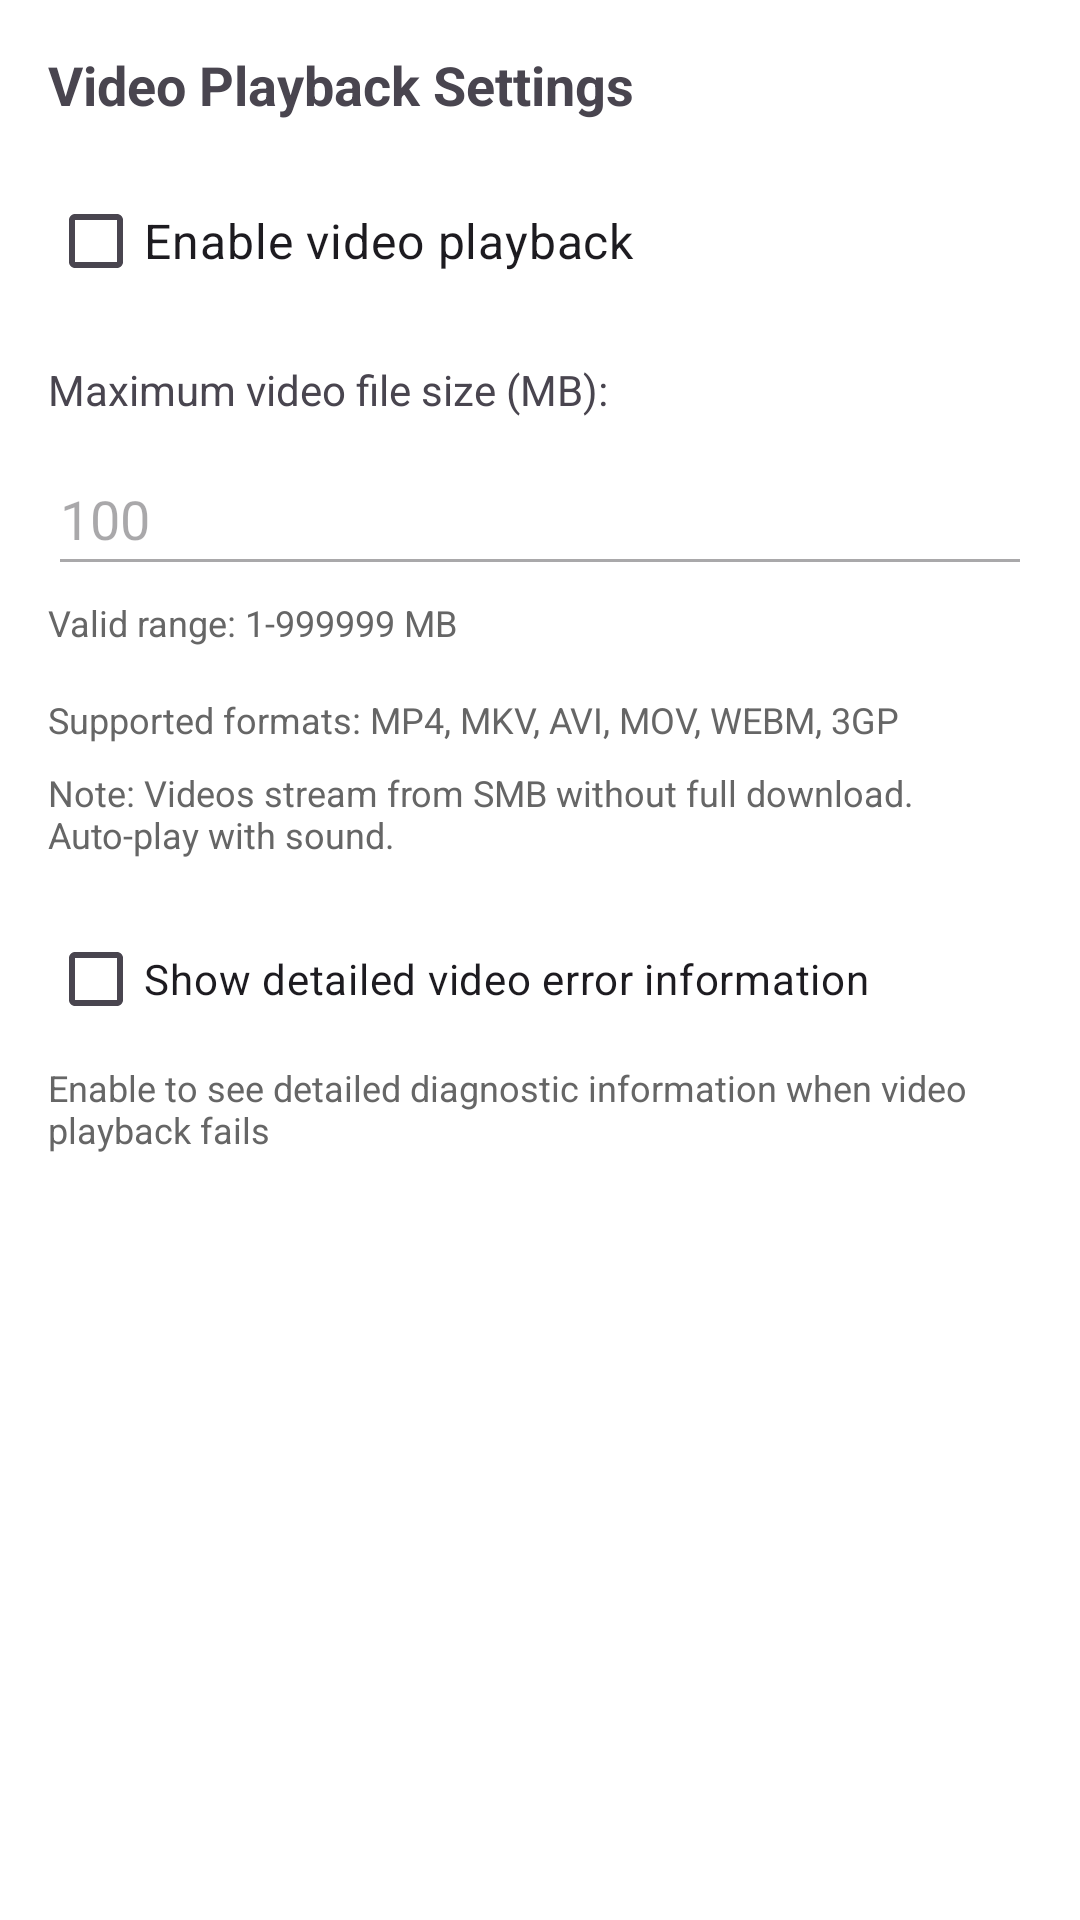

Produce the Android XML layout that renders to this screen, including the resource entries it uses.
<!-- AndroidManifest.xml: application theme Theme.FastMediaSorter -->
<!-- res/layout/fragment_video_settings.xml -->
<?xml version="1.0" encoding="utf-8"?>
<LinearLayout xmlns:android="http://schemas.android.com/apk/res/android"
    android:layout_width="match_parent"
    android:layout_height="match_parent"
    android:orientation="vertical"
    android:padding="16dp">

    <TextView
        android:layout_width="match_parent"
        android:layout_height="wrap_content"
        android:text="@string/video_playback_settings"
        android:textSize="18sp"
        android:textStyle="bold"
        android:layout_marginBottom="16dp" />

    <CheckBox
        android:id="@+id/videoEnabledCheckbox"
        android:layout_width="match_parent"
        android:layout_height="wrap_content"
        android:text="@string/enable_video_playback"
        android:textSize="16sp"
        android:layout_marginBottom="16dp" />

    <TextView
        android:layout_width="match_parent"
        android:layout_height="wrap_content"
        android:text="@string/max_video_file_size"
        android:textSize="14sp"
        android:layout_marginBottom="8dp" />

    <EditText
        android:id="@+id/maxVideoSizeEdit"
        android:layout_width="match_parent"
        android:layout_height="wrap_content"
        android:inputType="number"
        android:hint="100"
        android:enabled="false"
        android:minHeight="48dp" />

    <TextView
        android:layout_width="match_parent"
        android:layout_height="wrap_content"
        android:text="@string/valid_range_mb"
        android:textSize="12sp"
        android:textColor="#666666"
        android:layout_marginTop="4dp"
        android:layout_marginBottom="16dp" />

    <TextView
        android:layout_width="match_parent"
        android:layout_height="wrap_content"
        android:text="@string/supported_formats"
        android:textSize="12sp"
        android:textColor="#666666"
        android:layout_marginBottom="8dp" />

    <TextView
        android:layout_width="match_parent"
        android:layout_height="wrap_content"
        android:text="@string/video_streaming_note"
        android:textSize="12sp"
        android:textColor="#666666"
        android:layout_marginBottom="16dp" />

    <CheckBox
        android:id="@+id/showVideoErrorDetailsCheckbox"
        android:layout_width="match_parent"
        android:layout_height="wrap_content"
        android:text="@string/show_detailed_video_errors"
        android:textSize="14sp" />

    <TextView
        android:layout_width="match_parent"
        android:layout_height="wrap_content"
        android:text="@string/detailed_errors_description"
        android:textSize="12sp"
        android:textColor="#666666"
        android:layout_marginTop="4dp" />

</LinearLayout>
<!-- resources referenced by this layout -->
<resources>
  <string name="detailed_errors_description">Enable to see detailed diagnostic information when video playback fails</string>
  <string name="enable_video_playback">Enable video playback</string>
  <string name="max_video_file_size">Maximum video file size (MB):</string>
  <string name="show_detailed_video_errors">Show detailed video error information</string>
  <string name="supported_formats">Supported formats: MP4, MKV, AVI, MOV, WEBM, 3GP</string>
  <string name="valid_range_mb">Valid range: 1-999999 MB</string>
  <string name="video_playback_settings">Video Playback Settings</string>
  <string name="video_streaming_note">Note: Videos stream from SMB without full download. Auto-play with sound.</string>
  <style name="Theme.FastMediaSorter" parent="Theme.Material3.DayNight">
          <item name="colorPrimary">@color/primary</item>
          <item name="colorPrimaryVariant">@color/primary_variant</item>
          <item name="colorSecondary">@color/secondary</item>
          
          <item name="android:windowBackground">@android:color/white</item>
          <item name="android:windowDisablePreview">true</item>
          
          <item name="android:windowSplashScreenBackground" tools:targetApi="31">@android:color/white</item>
          <item name="android:windowSplashScreenAnimatedIcon" tools:targetApi="31">@mipmap/ic_launcher</item>
          <item name="android:windowSplashScreenAnimationDuration" tools:targetApi="31">0</item>
      </style>
  <color name="primary">#FF6200EE</color>
  <color name="primary_variant">#FF3700B3</color>
  <color name="secondary">#FF03DAC5</color>
</resources>
